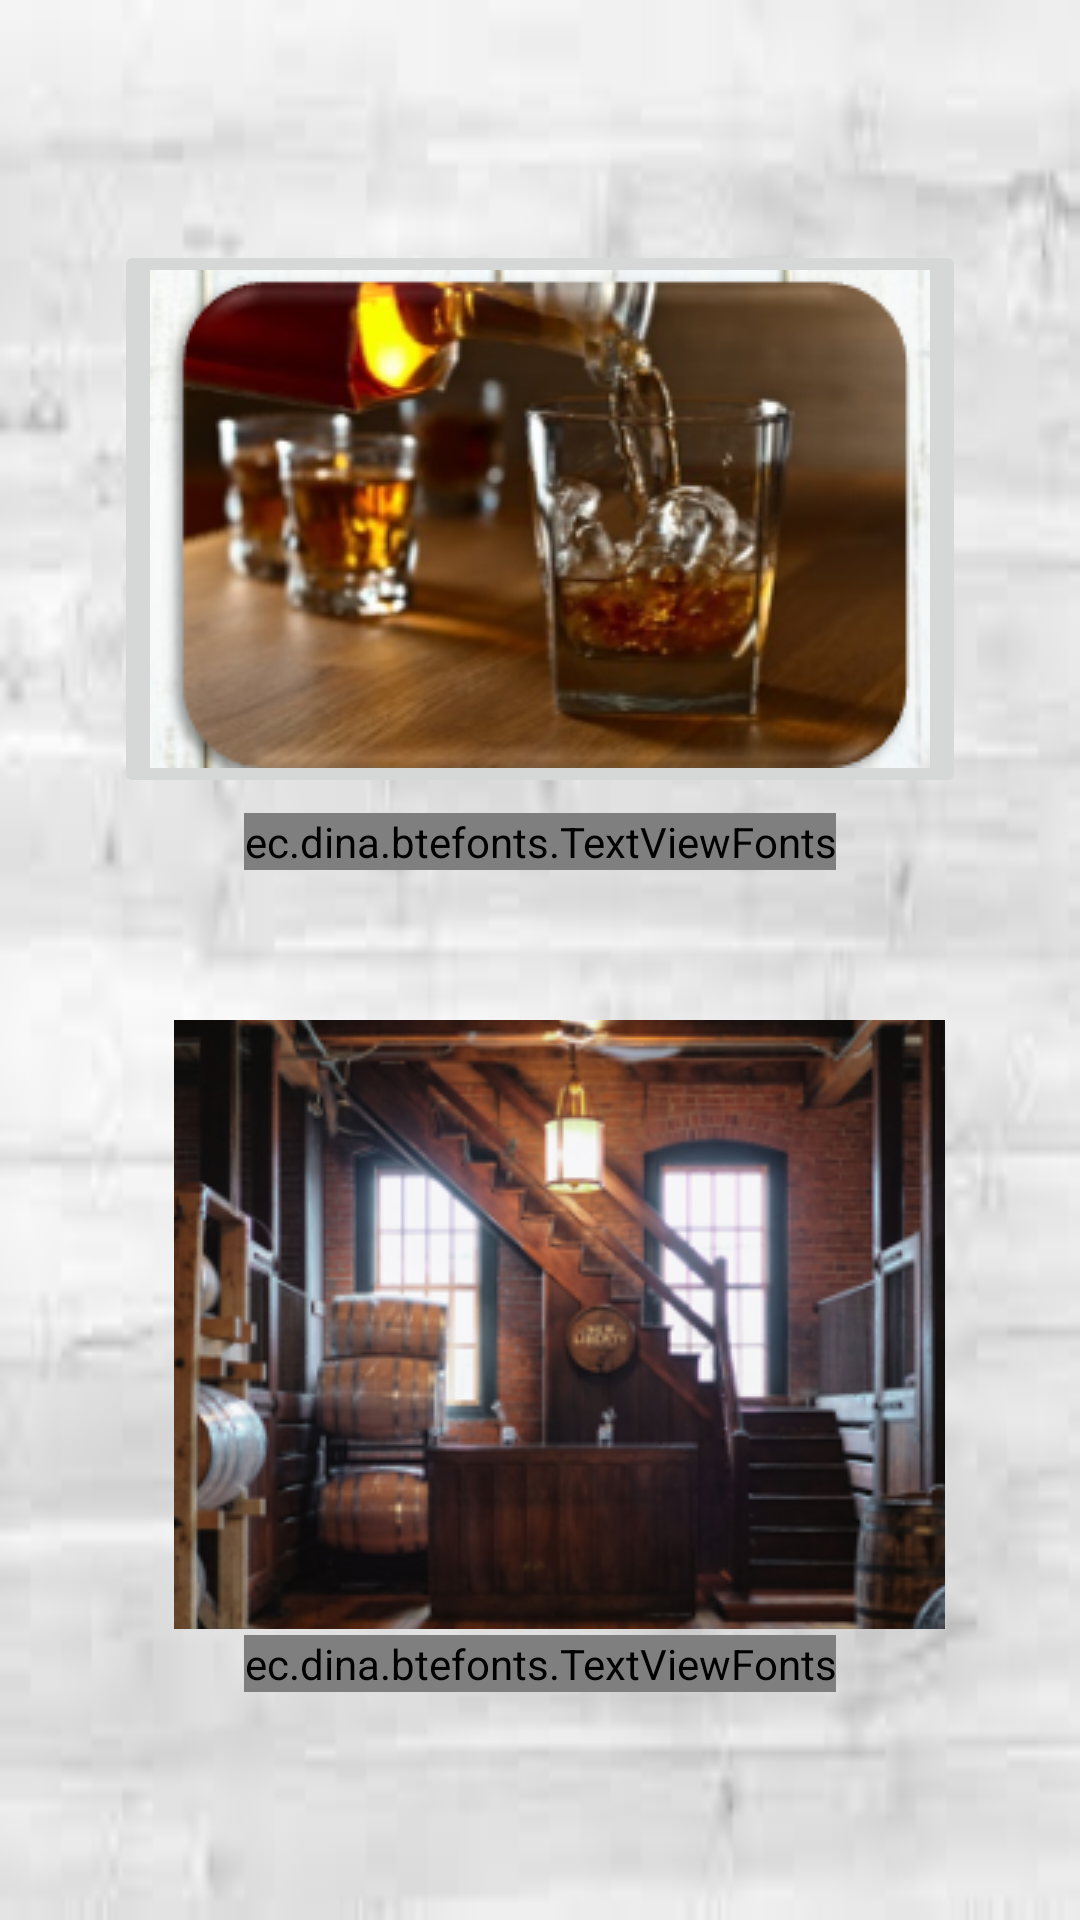

Layout XML and referenced resources for this Android screen:
<!-- AndroidManifest.xml: application theme Theme.Whiskey -->
<!-- res/layout/activity_main.xml -->
<?xml version="1.0" encoding="utf-8"?>
<androidx.constraintlayout.widget.ConstraintLayout xmlns:android="http://schemas.android.com/apk/res/android"
    xmlns:app="http://schemas.android.com/apk/res-auto"
    xmlns:tools="http://schemas.android.com/tools"
    android:layout_width="match_parent"
    android:layout_height="match_parent"
    android:background="@drawable/fondo_inicio"
    tools:context=".MainActivity">

    <ImageButton
        android:id="@+id/btnWhisky"
        android:layout_width="wrap_content"
        android:layout_height="wrap_content"
        android:layout_marginTop="80dp"
        app:layout_constraintEnd_toEndOf="parent"
        app:layout_constraintHorizontal_bias="0.5"
        app:layout_constraintStart_toStartOf="parent"
        app:layout_constraintTop_toTopOf="parent"
        app:srcCompat="@drawable/icon_whysky" />

    <ec.dina.btefonts.TextViewFonts
        android:id="@+id/textView3"
        android:layout_width="wrap_content"
        android:layout_height="wrap_content"
        android:layout_marginTop="5dp"
        android:text="Whyskies"
        android:textColor="#6E3701"
        android:textSize="30sp"
        app:layout_constraintEnd_toEndOf="parent"
        app:layout_constraintHorizontal_bias="0.5"
        app:layout_constraintStart_toStartOf="parent"
        app:layout_constraintTop_toBottomOf="@+id/btnWhisky"
        app:dm_font="featherScript"/>

    <ImageButton
        android:id="@+id/btnDestileria"
        android:layout_width="257dp"
        android:layout_height="203dp"
        android:layout_marginTop="50dp"
        android:layout_marginBottom="80dp"
        app:layout_constraintBottom_toTopOf="@+id/textView4"
        app:layout_constraintEnd_toEndOf="parent"
        app:layout_constraintHorizontal_bias="0.564"
        app:layout_constraintStart_toStartOf="parent"
        app:layout_constraintTop_toBottomOf="@+id/textView3"
        app:srcCompat="@drawable/icon_destileria" />

    <ec.dina.btefonts.TextViewFonts
        android:id="@+id/textView4"
        android:layout_width="wrap_content"
        android:layout_height="wrap_content"
        android:layout_marginTop="2dp"
        android:shadowColor="#6E3701"
        android:text="Destilerias"
        android:textSize="30sp"
        app:dm_font="featherScript"
        app:layout_constraintEnd_toEndOf="parent"
        app:layout_constraintHorizontal_bias="0.5"
        app:layout_constraintStart_toStartOf="parent"
        app:layout_constraintTop_toBottomOf="@+id/btnDestileria" />


</androidx.constraintlayout.widget.ConstraintLayout>
<!-- resources referenced by this layout -->
<resources>
  <!-- drawable fondo_inicio: jpg bitmap (drawable, 3422 bytes) -->
  <!-- drawable icon_destileria: png bitmap (drawable, 308666 bytes) -->
  <!-- drawable icon_whysky: png bitmap (drawable, 110354 bytes) -->
  <style name="Theme.Whiskey" parent="Theme.MaterialComponents.DayNight.DarkActionBar">
          
          <item name="colorPrimary">@color/purple_500</item>
          <item name="colorPrimaryVariant">@color/purple_700</item>
          <item name="colorOnPrimary">@color/white</item>
          
          <item name="colorSecondary">@color/teal_200</item>
          <item name="colorSecondaryVariant">@color/teal_700</item>
          <item name="colorOnSecondary">@color/black</item>
          
          <item name="android:statusBarColor" tools:targetApi="l">?attr/colorPrimaryVariant</item>
          
      </style>
  <!-- not gathered from this repository: default colours our renderer supplied (Android Studio template values) -->
  <color name="purple_500">#FF6200EE</color>
  <color name="purple_700">#FF3700B3</color>
  <color name="teal_200">#FF03DAC5</color>
  <color name="teal_700">#FF018786</color>
  <color name="black">#FF000000</color>
  <color name="white">#FFFFFFFF</color>
</resources>
